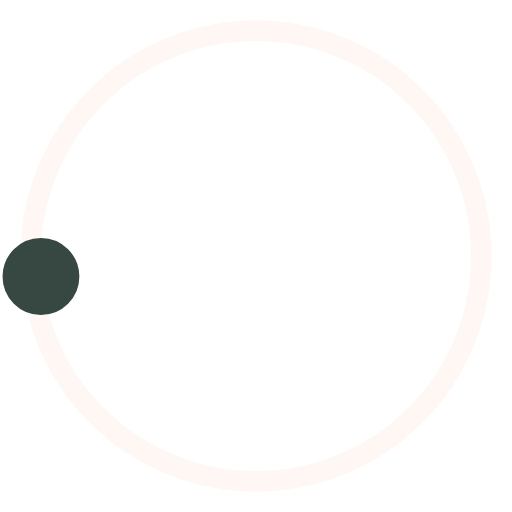
t = 0.00 s
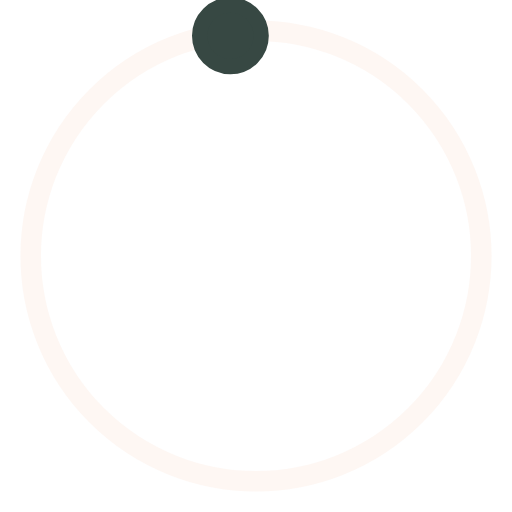
t = 0.50 s
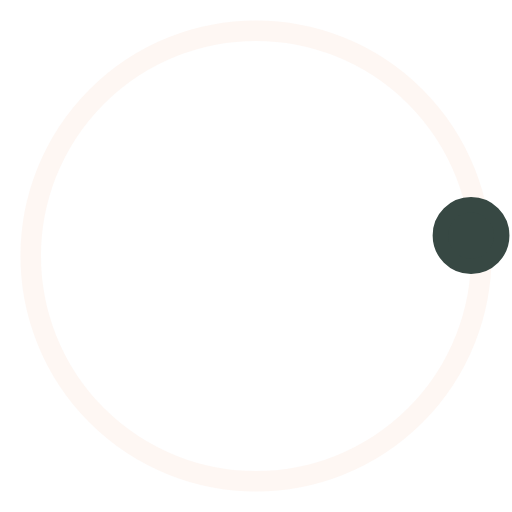
t = 1.00 s
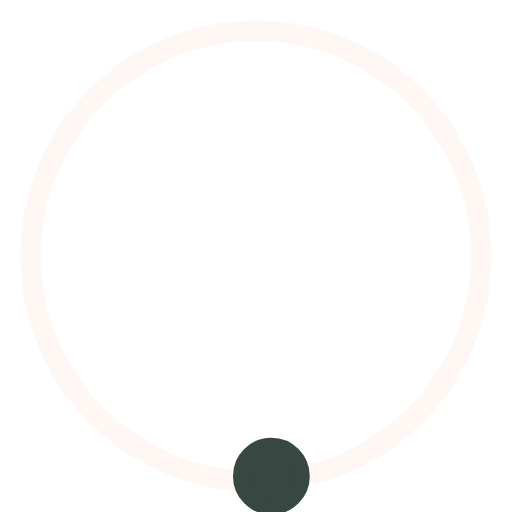
t = 1.50 s

The animated SVG that drew these frames (rendered in a browser with its animation timeline set to each time). Animation: 1 SMIL element (animateTransform=1); one cycle of 2.00 s, repeats indefinitely.

<svg xmlns="http://www.w3.org/2000/svg" xmlns:xlink="http://www.w3.org/1999/xlink" id="L3" x="0" y="0" enable-background="new 0 0 0 0" version="1.1" viewBox="0 0 100 100" xml:space="preserve"><circle cx="50" cy="50" r="44" fill="none" stroke="#fef0e7" stroke-width="4" style="opacity:.5"/><circle cx="8" cy="54" r="6" fill="#374843" stroke="#374843" stroke-width="3"><animateTransform attributeName="transform" dur="2s" from="0 50 48" repeatCount="indefinite" to="360 50 52" type="rotate"/></circle></svg>
